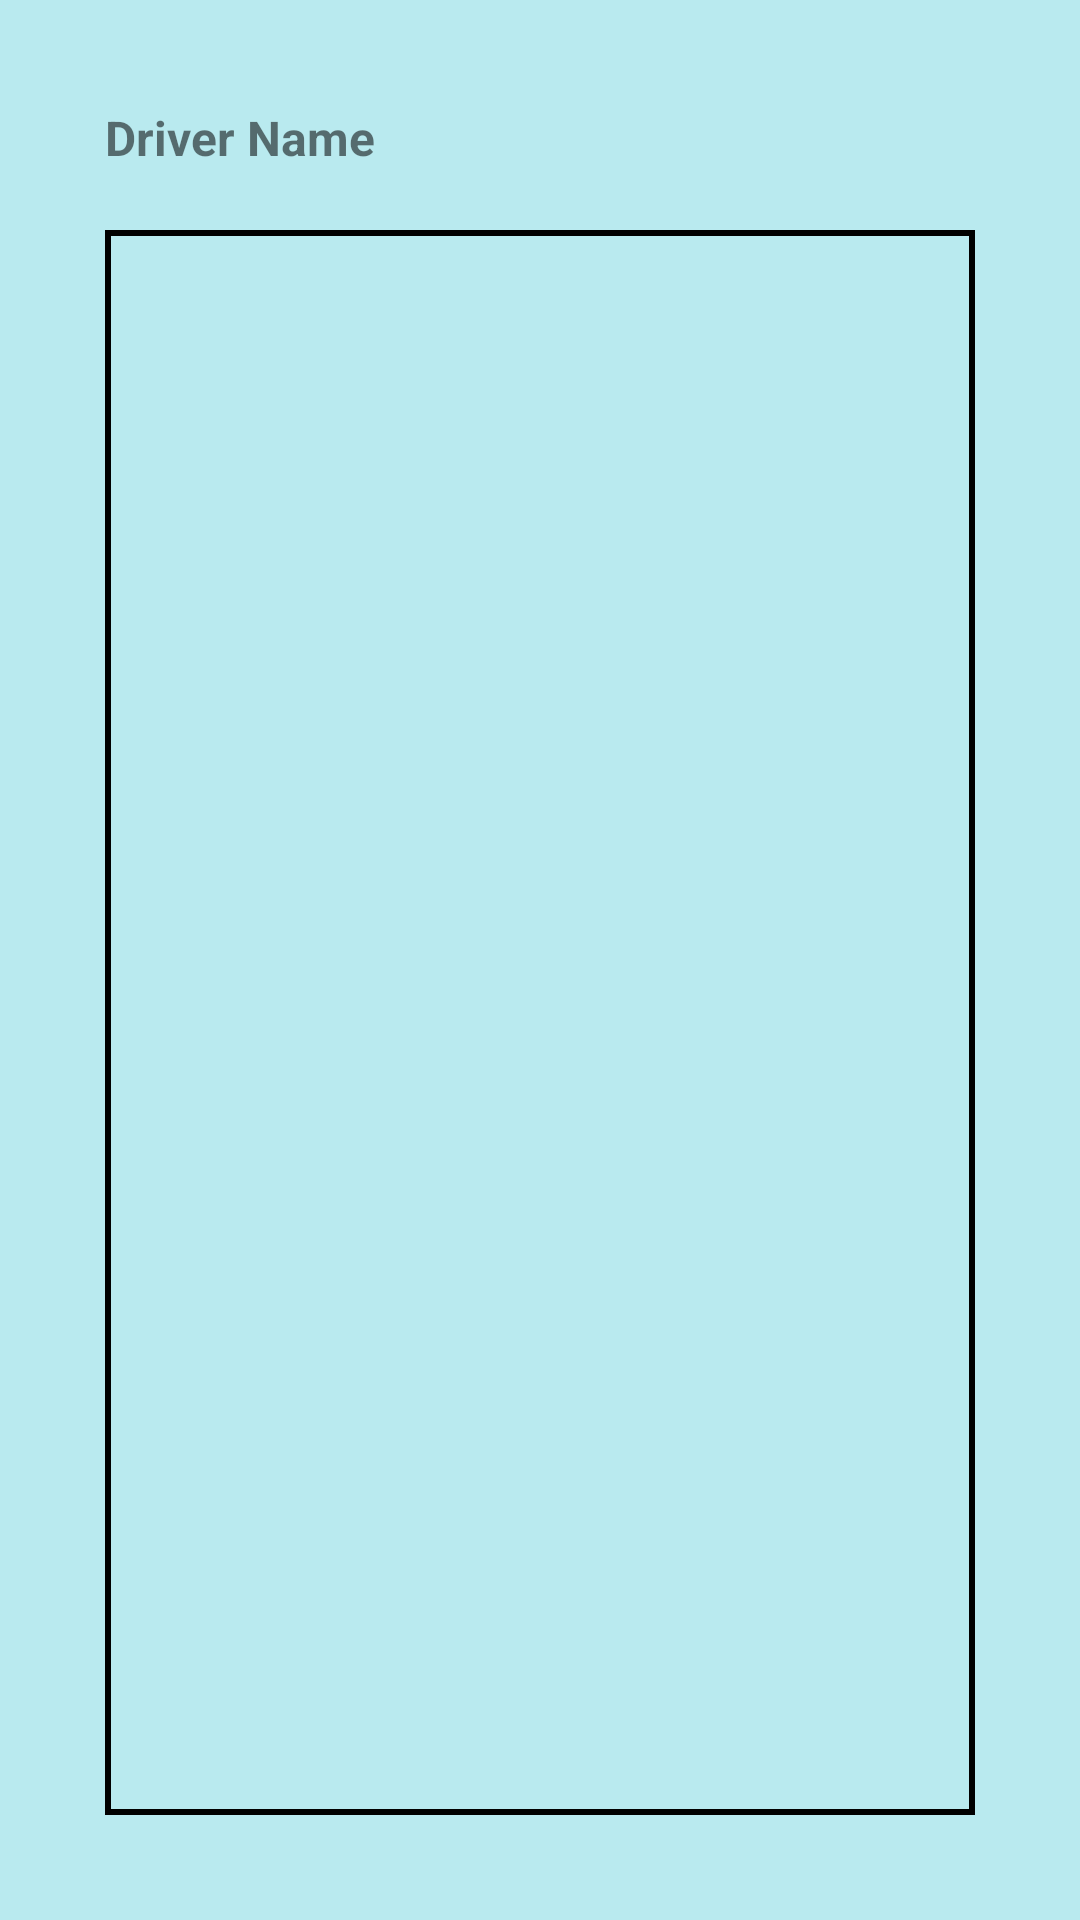

Here is an Android app screen rendered from its layout file. Give the layout XML and the strings, colors and styles it references.
<!-- AndroidManifest.xml: application theme Theme.BusTracking -->
<!-- res/layout/activity_chat_box.xml -->
<?xml version="1.0" encoding="utf-8"?>
<LinearLayout xmlns:android="http://schemas.android.com/apk/res/android"
    xmlns:tools="http://schemas.android.com/tools"
    android:layout_width="match_parent"
    android:layout_height="match_parent"
    tools:context=".ChatBox"
    android:orientation="vertical"
    android:background="@color/background"
    android:padding="15dp">

    <TextView
        android:layout_width="match_parent"
        android:layout_height="wrap_content"
        android:text="Driver Name"
        android:textSize="16sp"
        android:textStyle="bold"
        android:layout_marginTop="20dp"
        android:layout_marginLeft="20dp"/>

    <EditText
        android:layout_width="match_parent"
        android:layout_height="match_parent"
        android:layout_margin="20dp"
        android:background="@drawable/et_background"/>


</LinearLayout>
<!-- resources referenced by this layout -->
<resources>
  <color name="background">#b9eaef</color>
  <!-- drawable et_background (drawable) -->
  <?xml version="1.0" encoding="utf-8"?>
  <shape android:shape="rectangle" xmlns:android="http://schemas.android.com/apk/res/android">
      <solid android:color="@color/background"/>
      <stroke android:color="@color/black" android:width="2dp"/>
  </shape>
  <style name="Theme.BusTracking" parent="Theme.MaterialComponents.DayNight.DarkActionBar">
          
          <item name="colorPrimary">@color/purple_500</item>
          <item name="colorPrimaryVariant">@color/purple_700</item>
          <item name="colorOnPrimary">@color/white</item>
          
          <item name="colorSecondary">@color/teal_200</item>
          <item name="colorSecondaryVariant">@color/teal_700</item>
          <item name="colorOnSecondary">@color/black</item>
          
          <item name="android:statusBarColor" tools:targetApi="l">?attr/colorPrimaryVariant</item>
          
      </style>
  <color name="black">#FF000000</color>
  <color name="purple_500">#0c7ff2</color>
  <color name="purple_700">#16558f</color>
  <color name="white">#FFFFFFFF</color>
  <color name="teal_200">#FF03DAC5</color>
  <color name="teal_700">#FF018786</color>
</resources>
